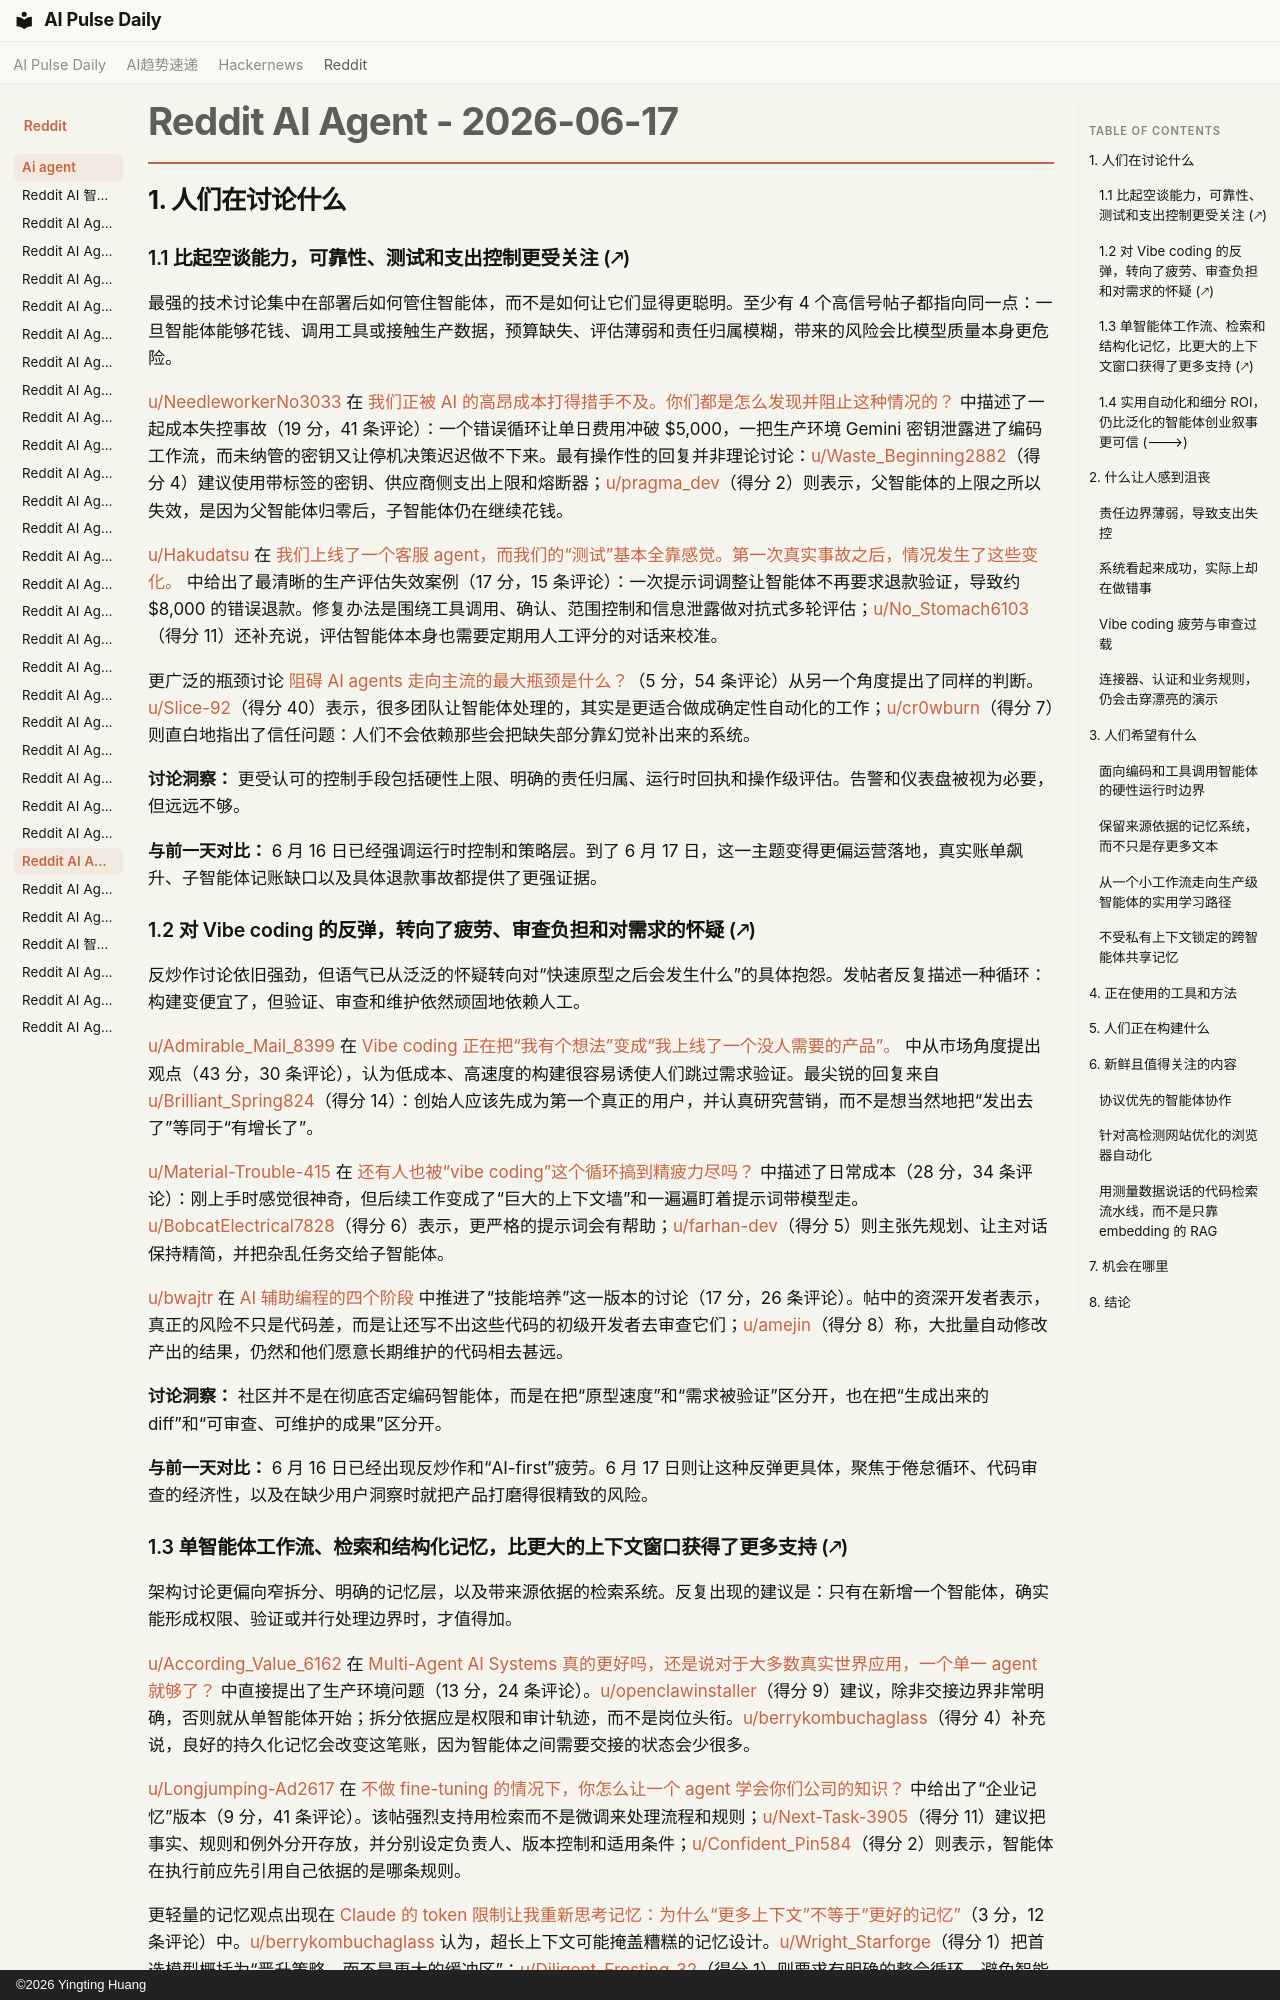

repository: vibewatch/vibewatch.github.io · page: reddit/ai-agent/2026-06-17.zh/index.html · generator: mkdocs · copyright: ©2026 Yingting Huang

# Reddit AI Agent - 2026-06-17

## 1. 人们在讨论什么

### 1.1 比起空谈能力，可靠性、测试和支出控制更受关注 (🡕)

最强的技术讨论集中在部署后如何管住智能体，而不是如何让它们显得更聪明。至少有 4 个高信号帖子都指向同一点：一旦智能体能够花钱、调用工具或接触生产数据，预算缺失、评估薄弱和责任归属模糊，带来的风险会比模型质量本身更危险。

[u/NeedleworkerNo3033](https://www.reddit.com/user/NeedleworkerNo3033) 在 [我们正被 AI 的高昂成本打得措手不及。你们都是怎么发现并阻止这种情况的？](https://www.reddit.com/r/AI_Agents/comments/1u80q4j/were_getting_hit_by_ai_sticker_shock_how_are_you/) 中描述了一起成本失控事故（19 分，41 条评论）：一个错误循环让单日费用冲破 $5,000，一把生产环境 Gemini 密钥泄露进了编码工作流，而未纳管的密钥又让停机决策迟迟做不下来。最有操作性的回复并非理论讨论：[u/Waste_Beginning2882](https://www.reddit.com/user/Waste_Beginning2882)（得分 4）建议使用带标签的密钥、供应商侧支出上限和熔断器；[u/pragma_dev](https://www.reddit.com/user/pragma_dev)（得分 2）则表示，父智能体的上限之所以失效，是因为父智能体归零后，子智能体仍在继续花钱。

[u/Hakudatsu](https://www.reddit.com/user/Hakudatsu) 在 [我们上线了一个客服 agent，而我们的“测试”基本全靠感觉。第一次真实事故之后，情况发生了这些变化。](https://www.reddit.com/r/aiagents/comments/1u782bk/we_shipped_a_customer_support_agent_and_our/) 中给出了最清晰的生产评估失效案例（17 分，15 条评论）：一次提示词调整让智能体不再要求退款验证，导致约 $8,000 的错误退款。修复办法是围绕工具调用、确认、范围控制和信息泄露做对抗式多轮评估；[u/No_Stomach6103](https://www.reddit.com/user/No_Stomach6103)（得分 11）还补充说，评估智能体本身也需要定期用人工评分的对话来校准。

更广泛的瓶颈讨论 [阻碍 AI agents 走向主流的最大瓶颈是什么？](https://www.reddit.com/r/AI_Agents/comments/1u856yp/whats_the_biggest_bottleneck_preventing_ai_agents/)（5 分，54 条评论）从另一个角度提出了同样的判断。[u/Slice-92](https://www.reddit.com/user/Slice-92)（得分 40）表示，很多团队让智能体处理的，其实是更适合做成确定性自动化的工作；[u/cr0wburn](https://www.reddit.com/user/cr0wburn)（得分 7）则直白地指出了信任问题：人们不会依赖那些会把缺失部分靠幻觉补出来的系统。

**讨论洞察：** 更受认可的控制手段包括硬性上限、明确的责任归属、运行时回执和操作级评估。告警和仪表盘被视为必要，但远远不够。

**与前一天对比：** 6 月 16 日已经强调运行时控制和策略层。到了 6 月 17 日，这一主题变得更偏运营落地，真实账单飙升、子智能体记账缺口以及具体退款事故都提供了更强证据。

### 1.2 对 Vibe coding 的反弹，转向了疲劳、审查负担和对需求的怀疑 (🡕)

反炒作讨论依旧强劲，但语气已从泛泛的怀疑转向对“快速原型之后会发生什么”的具体抱怨。发帖者反复描述一种循环：构建变便宜了，但验证、审查和维护依然顽固地依赖人工。

[u/Admirable_Mail_8399](https://www.reddit.com/user/Admirable_Mail_8399) 在 [Vibe coding 正在把“我有个想法”变成“我上线了一个没人需要的产品”。](https://www.reddit.com/r/AI_Agents/comments/1u87qgw/vibe_coding_is_turning_i_had_an_idea_into_i/) 中从市场角度提出观点（43 分，30 条评论），认为低成本、高速度的构建很容易诱使人们跳过需求验证。最尖锐的回复来自 [u/Brilliant_Spring824](https://www.reddit.com/user/Brilliant_Spring824)（得分 14）：创始人应该先成为第一个真正的用户，并认真研究营销，而不是想当然地把“发出去了”等同于“有增长了”。

[u/Material-Trouble-415](https://www.reddit.com/user/Material-Trouble-415) 在 [还有人也被“vibe coding”这个循环搞到精疲力尽吗？](https://www.reddit.com/r/AI_Agents/comments/1u8573l/anyone_else_getting_burned_out_by_the_vibe_coding/) 中描述了日常成本（28 分，34 条评论）：刚上手时感觉很神奇，但后续工作变成了“巨大的上下文墙”和一遍遍盯着提示词带模型走。[u/BobcatElectrical7828](https://www.reddit.com/user/BobcatElectrical7828)（得分 6）表示，更严格的提示词会有帮助；[u/farhan-dev](https://www.reddit.com/user/farhan-dev)（得分 5）则主张先规划、让主对话保持精简，并把杂乱任务交给子智能体。

[u/bwajtr](https://www.reddit.com/user/bwajtr) 在 [AI 辅助编程的四个阶段](https://www.reddit.com/r/AI_Agents/comments/1u825xp/the_four_stages_of_aiassisted_coding/) 中推进了“技能培养”这一版本的讨论（17 分，26 条评论）。帖中的资深开发者表示，真正的风险不只是代码差，而是让还写不出这些代码的初级开发者去审查它们；[u/amejin](https://www.reddit.com/user/amejin)（得分 8）称，大批量自动修改产出的结果，仍然和他们愿意长期维护的代码相去甚远。

**讨论洞察：** 社区并不是在彻底否定编码智能体，而是在把“原型速度”和“需求被验证”区分开，也在把“生成出来的 diff”和“可审查、可维护的成果”区分开。

**与前一天对比：** 6 月 16 日已经出现反炒作和“AI-first”疲劳。6 月 17 日则让这种反弹更具体，聚焦于倦怠循环、代码审查的经济性，以及在缺少用户洞察时就把产品打磨得很精致的风险。
